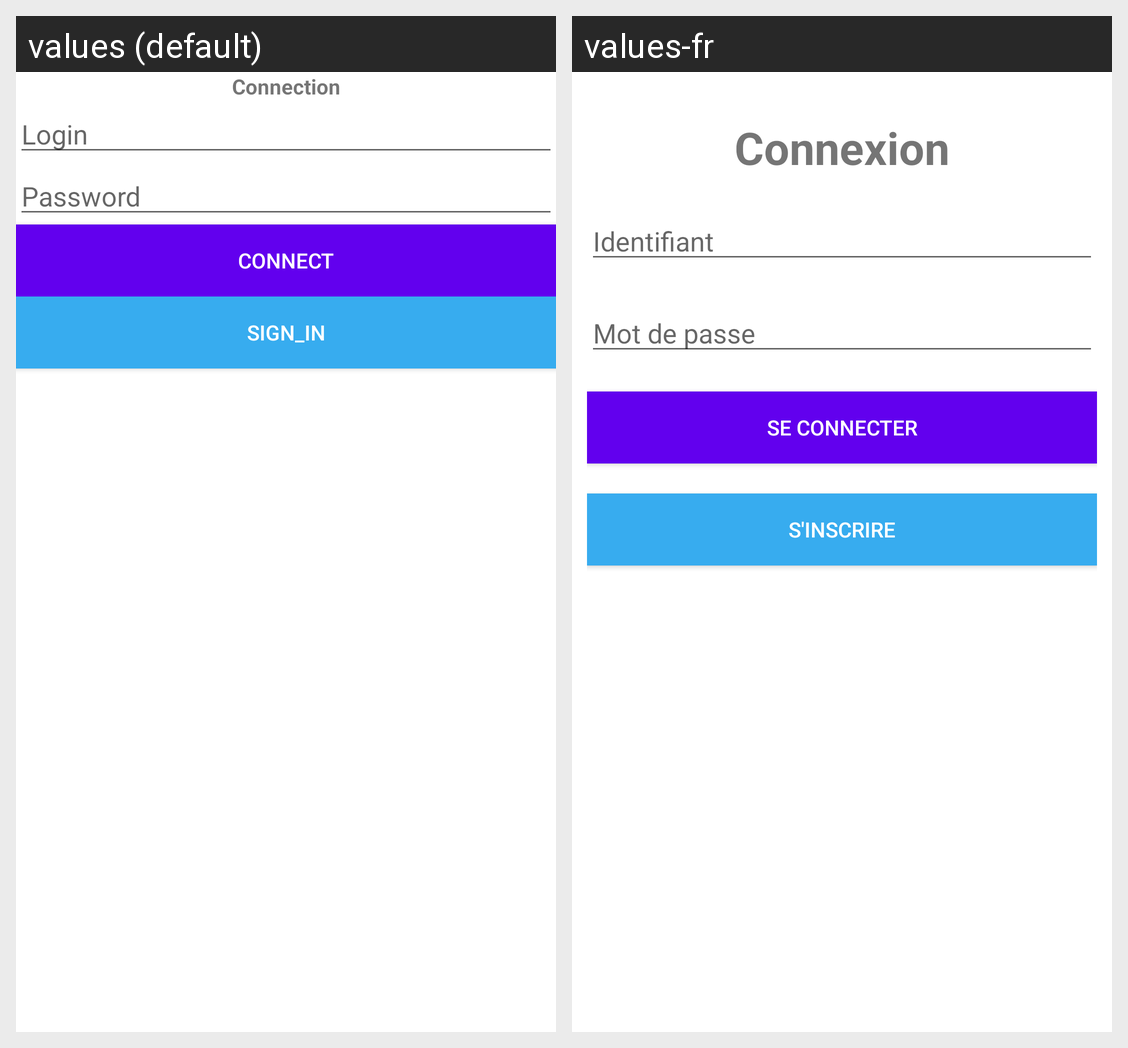

For this localized Android screen grid, give each drawn string resource with its value in every locale shown.
Android screen res/layout/activity_connexion.xml rendered under 2 locales, left to right: values (default), values-fr. Device: Nexus 5 (rendered at 1080×1920; each locale shown at half size, 540×960, under a caption strip naming it); theme AppTheme.
Strings drawn on this screen, with the default value and each locale's value (text and hints the layout hard-codes, and strings that could not be matched under every locale, appear in the picture but are not listed):

connection
  values: Connection
  values-fr: Connexion

login
  values: Login
  values-fr: Identifiant

password
  values: Password
  values-fr: Mot de passe

connect
  values: Connect
  values-fr: Se connecter

sign_in
  values: Sign_in
  values-fr: S'inscrire
